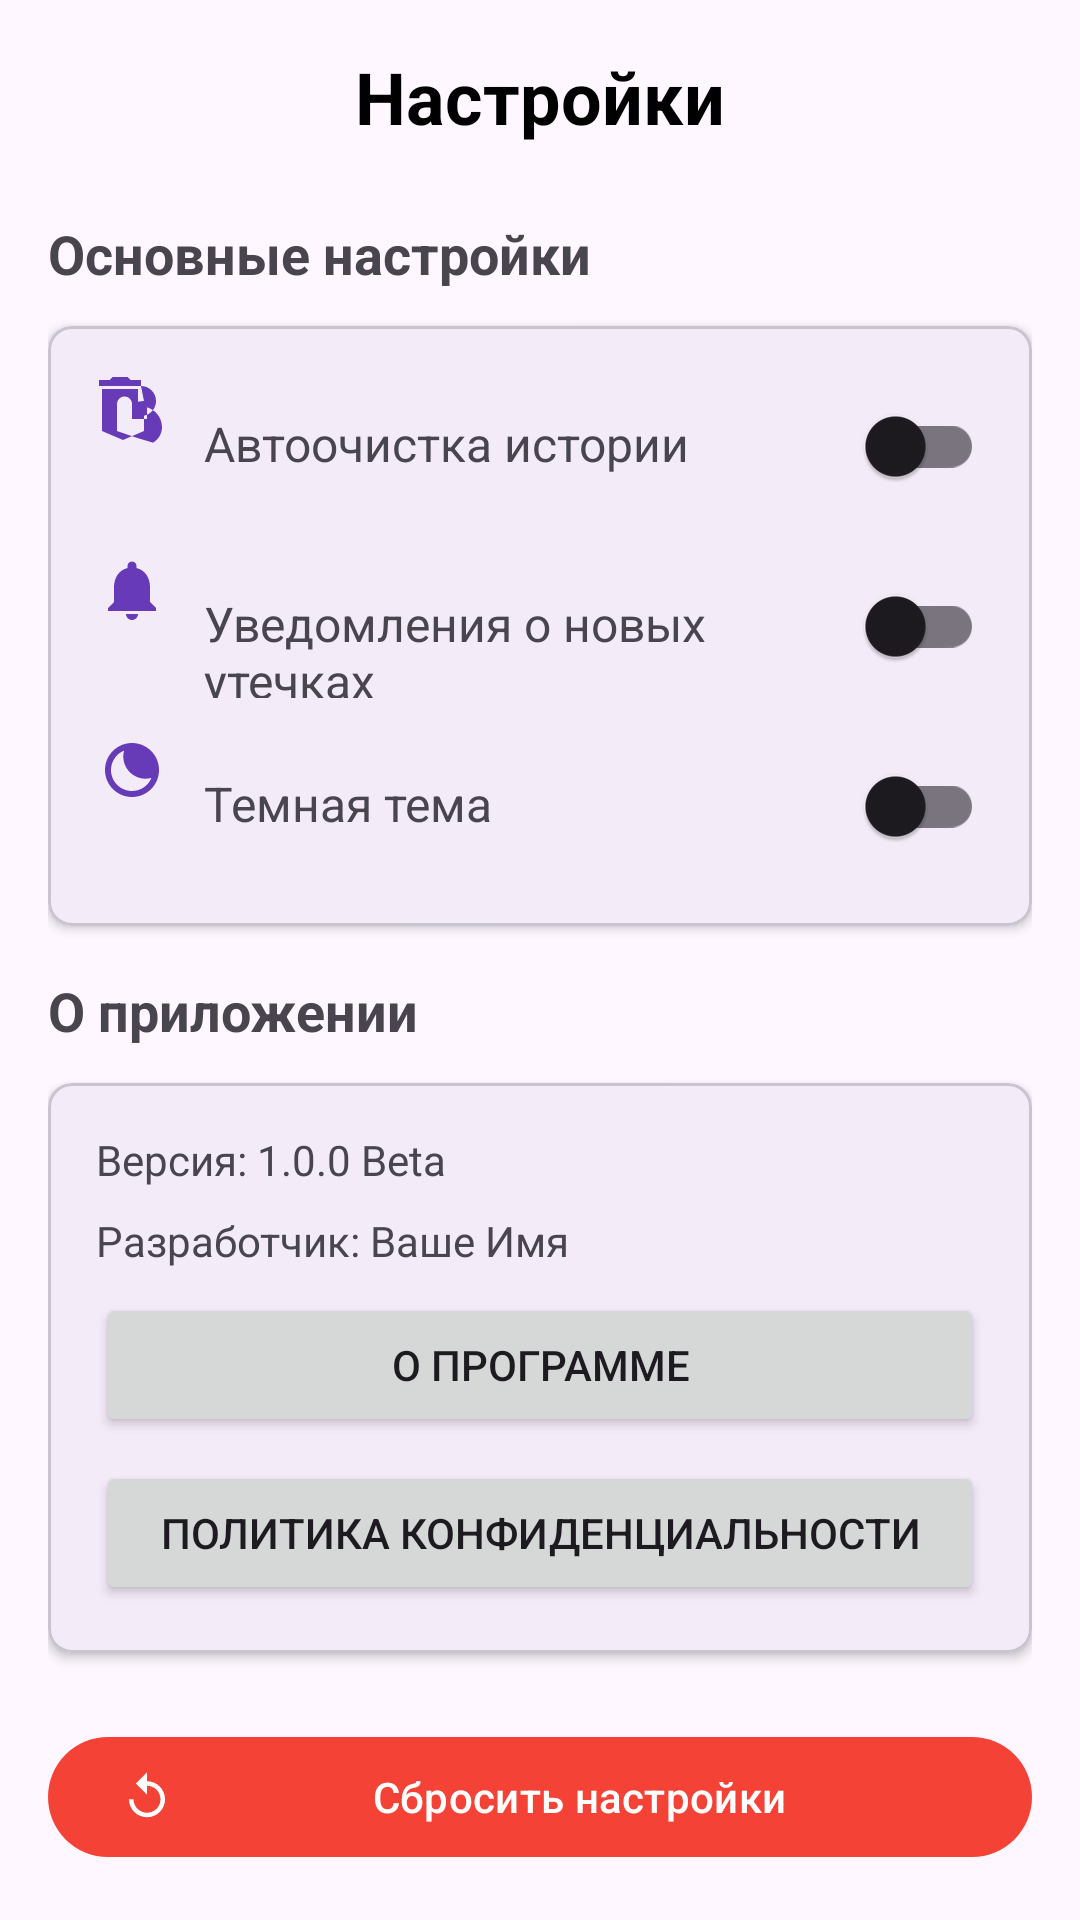

This screen was rendered from an Android layout file. Write that file and the resources it references.
<!-- AndroidManifest.xml: application theme Theme.Kiikii -->
<!-- res/layout/fragment_settings.xml -->
<?xml version="1.0" encoding="utf-8"?>
<ScrollView xmlns:android="http://schemas.android.com/apk/res/android"
    xmlns:app="http://schemas.android.com/apk/res-auto"
    android:layout_width="match_parent"
    android:layout_height="match_parent"
    android:fillViewport="true">

    <LinearLayout
        android:layout_width="match_parent"
        android:layout_height="wrap_content"
        android:orientation="vertical"
        android:padding="16dp">

        
        <TextView
            android:layout_width="match_parent"
            android:layout_height="wrap_content"
            android:text="Настройки"
            android:textSize="24sp"
            android:textStyle="bold"
            android:textColor="@color/black"
            android:gravity="center"
            android:layout_marginBottom="24dp" />

        
        <TextView
            android:layout_width="match_parent"
            android:layout_height="wrap_content"
            android:text="Основные настройки"
            android:textSize="18sp"
            android:textStyle="bold"
            android:layout_marginBottom="12dp" />

        <com.google.android.material.card.MaterialCardView
            android:layout_width="match_parent"
            android:layout_height="wrap_content"
            app:cardCornerRadius="8dp"
            app:cardElevation="2dp"
            android:layout_marginBottom="16dp">

            <LinearLayout
                android:layout_width="match_parent"
                android:layout_height="wrap_content"
                android:orientation="vertical"
                android:padding="16dp">

                
                <LinearLayout
                    android:layout_width="match_parent"
                    android:layout_height="wrap_content"
                    android:orientation="horizontal"
                    android:layout_marginBottom="12dp">

                    <ImageView
                        android:layout_width="24dp"
                        android:layout_height="24dp"
                        android:src="@drawable/ic_auto_delete"
                        android:layout_marginEnd="12dp"
                        app:tint="@color/purple_500" />

                    <TextView
                        android:layout_width="0dp"
                        android:layout_height="wrap_content"
                        android:layout_weight="1"
                        android:text="Автоочистка истории"
                        android:textSize="16sp"
                        android:gravity="center_vertical" />

                    <com.google.android.material.switchmaterial.SwitchMaterial
                        android:id="@+id/switchAutoClear"
                        android:layout_width="wrap_content"
                        android:layout_height="wrap_content" />

                </LinearLayout>

                
                <LinearLayout
                    android:layout_width="match_parent"
                    android:layout_height="wrap_content"
                    android:orientation="horizontal"
                    android:layout_marginBottom="12dp">

                    <ImageView
                        android:layout_width="24dp"
                        android:layout_height="24dp"
                        android:src="@drawable/ic_notifications"
                        android:layout_marginEnd="12dp"
                        app:tint="@color/purple_500" />

                    <TextView
                        android:layout_width="0dp"
                        android:layout_height="wrap_content"
                        android:layout_weight="1"
                        android:text="Уведомления о новых утечках"
                        android:textSize="16sp"
                        android:gravity="center_vertical" />

                    <com.google.android.material.switchmaterial.SwitchMaterial
                        android:id="@+id/switchNotifications"
                        android:layout_width="wrap_content"
                        android:layout_height="wrap_content" />

                </LinearLayout>

                
                <LinearLayout
                    android:layout_width="match_parent"
                    android:layout_height="wrap_content"
                    android:orientation="horizontal">

                    <ImageView
                        android:layout_width="24dp"
                        android:layout_height="24dp"
                        android:src="@drawable/ic_dark_mode"
                        android:layout_marginEnd="12dp"
                        app:tint="@color/purple_500" />

                    <TextView
                        android:layout_width="0dp"
                        android:layout_height="wrap_content"
                        android:layout_weight="1"
                        android:text="Темная тема"
                        android:textSize="16sp"
                        android:gravity="center_vertical" />

                    <com.google.android.material.switchmaterial.SwitchMaterial
                        android:id="@+id/switchDarkTheme"
                        android:layout_width="wrap_content"
                        android:layout_height="wrap_content" />

                </LinearLayout>

            </LinearLayout>
        </com.google.android.material.card.MaterialCardView>

        
        <TextView
            android:layout_width="match_parent"
            android:layout_height="wrap_content"
            android:text="О приложении"
            android:textSize="18sp"
            android:textStyle="bold"
            android:layout_marginBottom="12dp" />

        <com.google.android.material.card.MaterialCardView
            android:layout_width="match_parent"
            android:layout_height="wrap_content"
            app:cardCornerRadius="8dp"
            app:cardElevation="2dp"
            android:layout_marginBottom="24dp">

            <LinearLayout
                android:layout_width="match_parent"
                android:layout_height="wrap_content"
                android:orientation="vertical"
                android:padding="16dp">

                
                <TextView
                    android:layout_width="match_parent"
                    android:layout_height="wrap_content"
                    android:text="Версия: 1.0.0 Beta"
                    android:textSize="14sp"
                    android:layout_marginBottom="8dp" />

                
                <TextView
                    android:layout_width="match_parent"
                    android:layout_height="wrap_content"
                    android:text="Разработчик: Ваше Имя"
                    android:textSize="14sp"
                    android:layout_marginBottom="8dp" />

                
                <Button
                    android:id="@+id/buttonAbout"
                    android:layout_width="match_parent"
                    android:layout_height="wrap_content"
                    android:text="О программе"
                    android:layout_marginBottom="8dp" />

                <Button
                    android:id="@+id/buttonPrivacy"
                    android:layout_width="match_parent"
                    android:layout_height="wrap_content"
                    android:text="Политика конфиденциальности" />

            </LinearLayout>
        </com.google.android.material.card.MaterialCardView>

        
        <com.google.android.material.button.MaterialButton
            android:id="@+id/buttonResetSettings"
            android:layout_width="match_parent"
            android:layout_height="wrap_content"
            android:text="Сбросить настройки"
            android:textAllCaps="false"
            app:icon="@drawable/ic_reset"
            app:iconTint="@color/white"
            app:backgroundTint="@color/danger" />

    </LinearLayout>
</ScrollView>
<!-- resources referenced by this layout -->
<resources>
  <color name="black">#FF000000</color>
  <color name="danger">#FFF44336</color>
  <color name="purple_500">#673AB7</color>
  <color name="white">#FFFFFFFF</color>
  <!-- drawable ic_auto_delete (drawable) -->
  <vector android:height="24dp" android:viewportWidth="24" android:viewportHeight="24"
      android:width="24dp" xmlns:android="http://schemas.android.com/apk/res/android">
      <path android:fillColor="#FF000000" android:pathData="M15,2h-3.5l-1,-1h-5l-1,1H1v2h14V2zM16,9c-0.7,0 -1.37,0.1 -2,0.29V5H2v14l7,3 7,-3v-5.1c2.28,-0.46 4,-2.48 4,-4.9 0,-2.76 -2.24,-5 -5,-5zM14,21.4L7,19v-9c0,-1.38 1.12,-2.5 2.5,-2.5s2.5,1.12 2.5,2.5v5h5v-3.9c2.9,0.86 5,3.54 5,6.6 0,2.21 -1.21,4.15 -3,5.19L14,21.4z"/>
  </vector>
  <!-- drawable ic_dark_mode (drawable) -->
  <vector android:height="24dp" android:viewportWidth="24" android:viewportHeight="24"
      android:width="24dp" xmlns:android="http://schemas.android.com/apk/res/android">
      <path android:fillColor="#FF000000" android:pathData="M9.37,5.51C9.19,6.15 9.1,6.82 9.1,7.5c0,4.08 3.32,7.4 7.4,7.4 0.68,0 1.35,-0.09 1.99,-0.27C17.45,17.19 14.93,19 12,19c-3.86,0 -7,-3.14 -7,-7 0,-2.93 1.81,-5.45 4.37,-6.49zM12,3c-4.97,0 -9,4.03 -9,9s4.03,9 9,9 9,-4.03 9,-9c0,-4.97 -4.03,-9 -9,-9z"/>
  </vector>
  <!-- drawable ic_notifications (drawable) -->
  <vector android:height="24dp" android:viewportWidth="24" android:viewportHeight="24"
      android:width="24dp" xmlns:android="http://schemas.android.com/apk/res/android">
      <path android:fillColor="#FF000000" android:pathData="M12,22c1.1,0 2,-0.9 2,-2h-4c0,1.1 0.9,2 2,2zM18,16v-5c0,-3.07 -1.63,-5.64 -4.5,-6.32V4c0,-0.83 -0.67,-1.5 -1.5,-1.5s-1.5,0.67 -1.5,1.5v0.68C7.64,5.36 6,7.92 6,11v5l-2,2v1h16v-1l-2,-2z"/>
  </vector>
  <!-- drawable ic_reset (drawable) -->
  <vector android:height="24dp" android:viewportWidth="24" android:viewportHeight="24"
      android:width="24dp" xmlns:android="http://schemas.android.com/apk/res/android">
      <path android:fillColor="#FF000000" android:pathData="M12,5V1L7,6l5,5V7c3.31,0 6,2.69 6,6s-2.69,6 -6,6 -6,-2.69 -6,-6H4c0,4.42 3.58,8 8,8s8,-3.58 8,-8 -3.58,-8 -8,-8z"/>
  </vector>
  <style name="Theme.Kiikii" parent="Base.Theme.Kiikii" />
  <style name="Base.Theme.Kiikii" parent="Theme.Material3.DayNight.NoActionBar">
          
          
      </style>
</resources>
